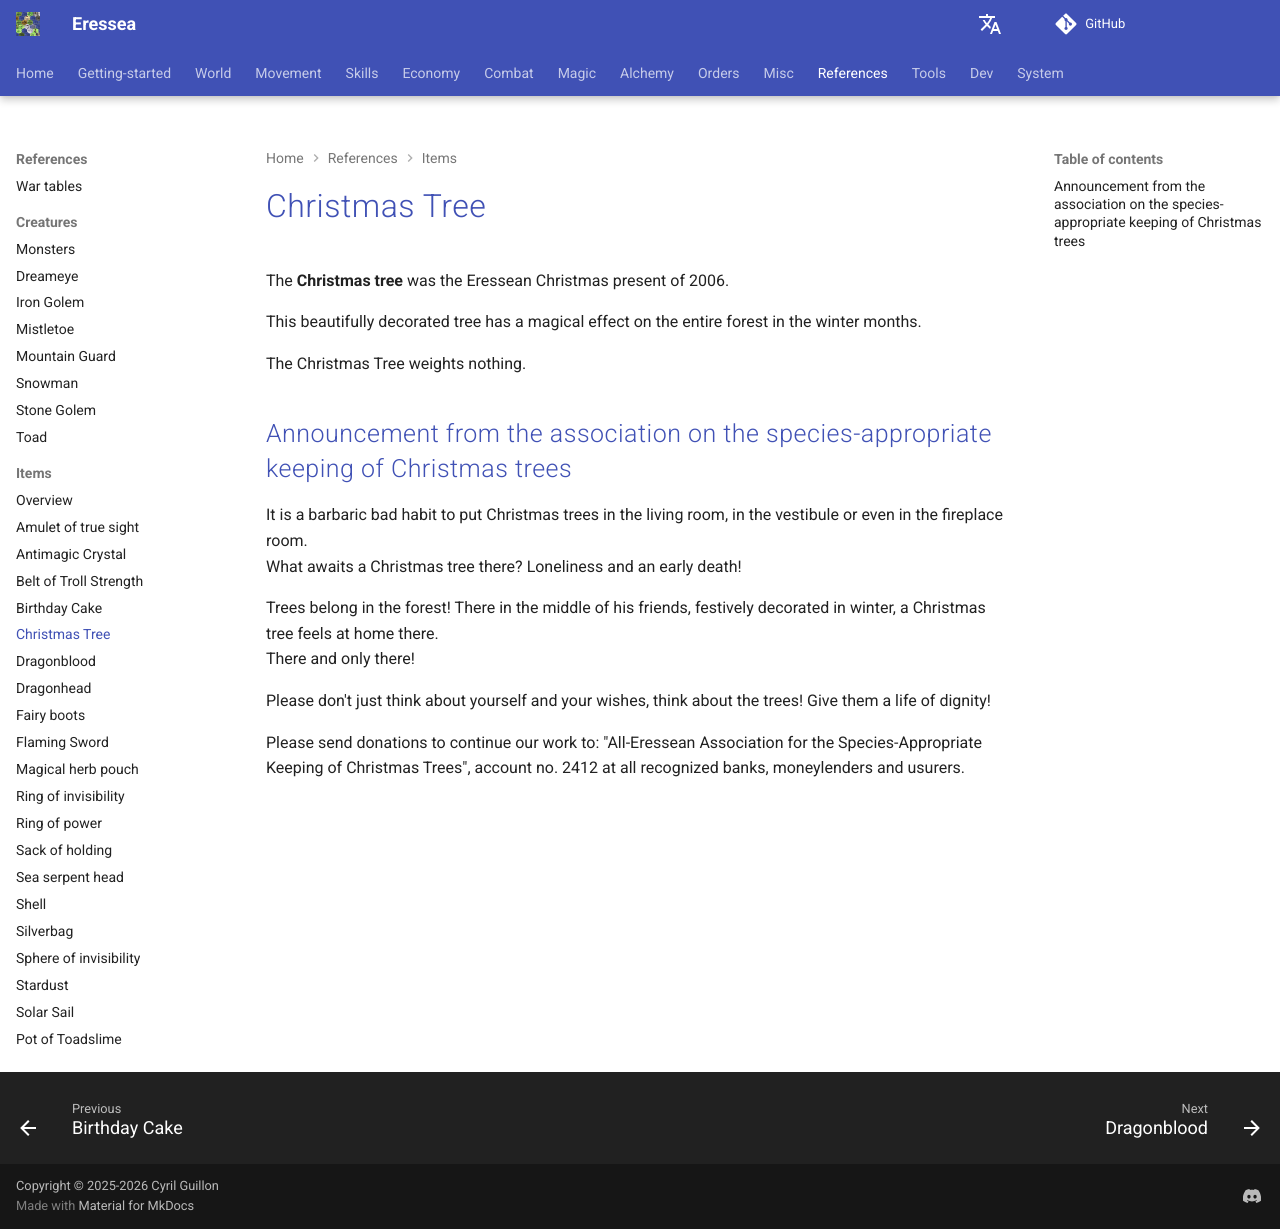

repository: zendev1710/eressea-doc · page: reference/items/christmas-tree/index.html · generator: mkdocs

---
# cSpell:locale en-GB
alias: christmas-tree
---
# Christmas Tree

The **Christmas tree** was the Eressean Christmas present of 2006.

This beautifully decorated tree has a magical effect on the entire forest in the winter months.  

The Christmas Tree weights nothing.  

## Announcement from the association on the species-appropriate keeping of Christmas trees

It is a barbaric bad habit to put Christmas trees in the living room, in the vestibule or even in the fireplace room.  
What awaits a Christmas tree there? Loneliness and an early death!  

Trees belong in the forest! There in the middle of his friends, festively decorated in winter, a Christmas tree feels at home there.  
There and only there!  

Please don't just think about yourself and your wishes, think about the trees! Give them a life of dignity!  

Please send donations to continue our work to: "All-Eressean Association for the Species-Appropriate Keeping of Christmas Trees", account no. 2412 at all recognized banks, moneylenders and usurers.  

<!-- From [https://wiki.eressea.de/index.php?title=Weihnachtsbaum&oldid=5702] -->
